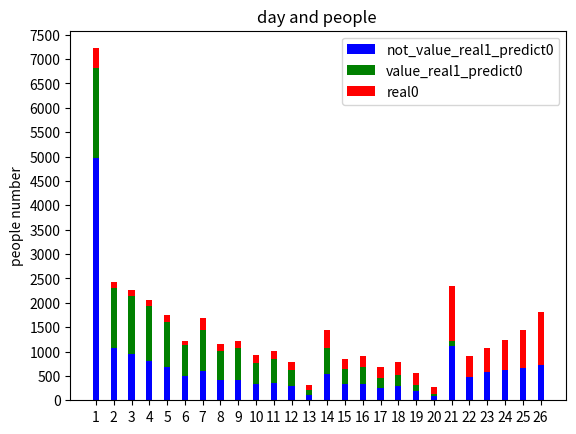

Here is the Python script that generated this plot:
import numpy as np
import matplotlib.pyplot as plt
'''
    day  负样本个数  正样本个数     负样本预测对的个数  负样本召回率  所有正样本验证错的个数  正样本召回率  正样本预测错的n-23天离开  正样本预测错的剩余人数
    (1847,1231,1181,1122,926,644,847,604,655,432,495,317,110,539,311,343,201,219,127,42,107,0,0,0,0,0)

'''

real1 = (21894,21774,21650,21527,21398,21324,21087,20944,20797,20650,20488,20312,20216,19848,19653,19416,19173,18909,18664,18514,17381,16941,16457,15851,15075,13986)
real1_predict0 =  (6809,2306,2134,1935,1616,1134,1444,1015,1073,775,851,613,214,1081,644,680,448,512,319,123,1215,475,588,630,672,726)
N = len(real1_predict0)
real1_predict1 = tuple(real1[i]-real1_predict0[i] for i in range(26))


value_real1_predict0 = (1847,1231,1181,1122,926,644,847,604,655,432,495,317,110,539,311,343,201,219,127,42,107,0,0,0,0,0)

not_value_real1_predict0 =tuple(real1_predict0[i] - value_real1_predict0[i] for i in range(26))


print(real1_predict1)
real0 = (413,120,124,123,129,74,237,143,147,147,162,176,96,368,195,237,243,264,245,150,1133,440,484,606,776,1089)

ind = np.arange(N)    # the x locations for the groups
print(ind)

width = 0.35       # the width of the bars: can also be len(x) sequence

p1 = plt.bar(ind, not_value_real1_predict0, width,color = 'b')
p2 = plt.bar(ind, value_real1_predict0, width,bottom=not_value_real1_predict0,color ='g')
p3 = plt.bar(ind, real0 ,width ,bottom = real1_predict0,color = 'r')

plt.ylabel('people number')
plt.title('day and people ')
x_day = (str(i) for i in range(1,27))
plt.xticks(ind, x_day)
plt.yticks(np.arange(0, 8000, 500))
plt.legend((p1[0], p2[0],p3[0]), ('not_value_real1_predict0','value_real1_predict0','real0'))

plt.show()
